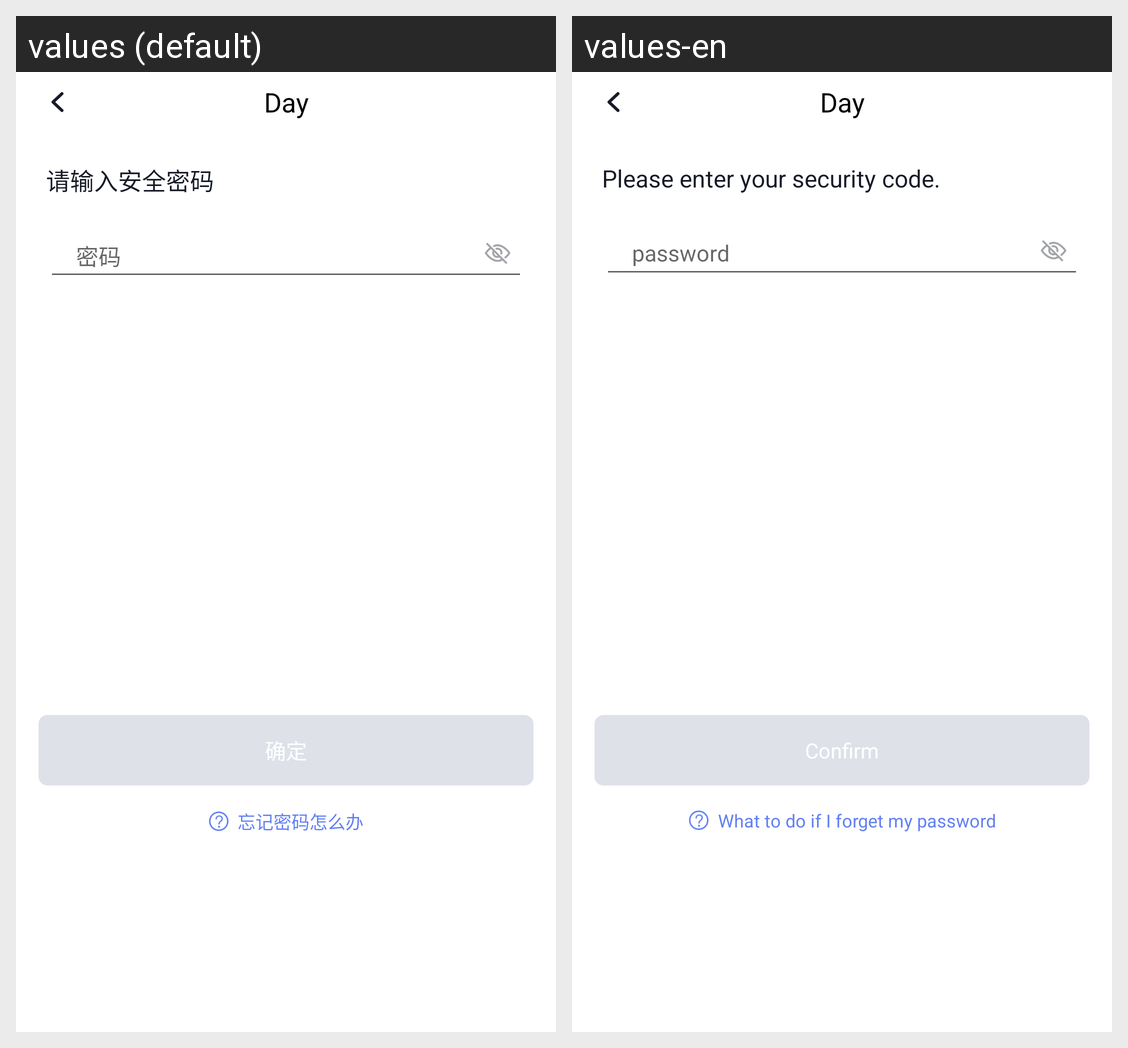

Locale-by-locale string values for the Android screen shown in this grid:
Android screen res/layout/activity_verify_security_psd.xml rendered under 2 locales, left to right: values (default), values-en. Device: Nexus 5 (rendered at 1080×1920; each locale shown at half size, 540×960, under a caption strip naming it); theme AppThemeTrans.
Strings drawn on this screen, with the default value and each locale's value (text and hints the layout hard-codes, and strings that could not be matched under every locale, appear in the picture but are not listed):

notice_input_safe_psd_text
  values: 请输入安全密码
  values-en: Please enter your security code.

text_input_psd_hint
  values: 密码
  values-en: password

btn_confirm_text
  values: 确定
  values-en: Confirm

btn_forget_psd_text
  values: 忘记密码怎么办
  values-en: What to do if I forget my password
